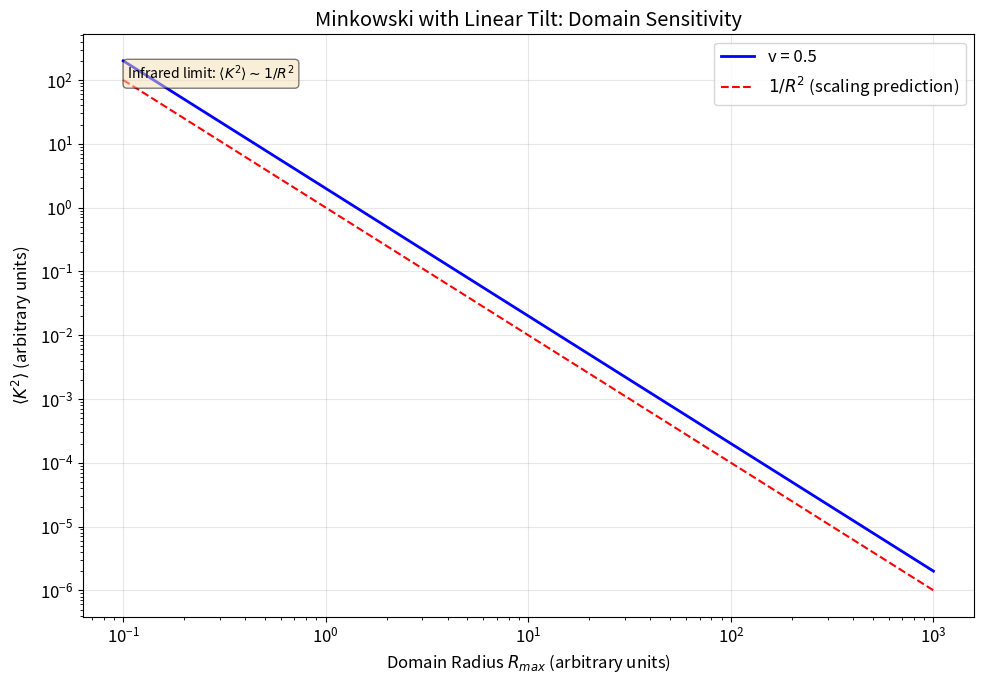
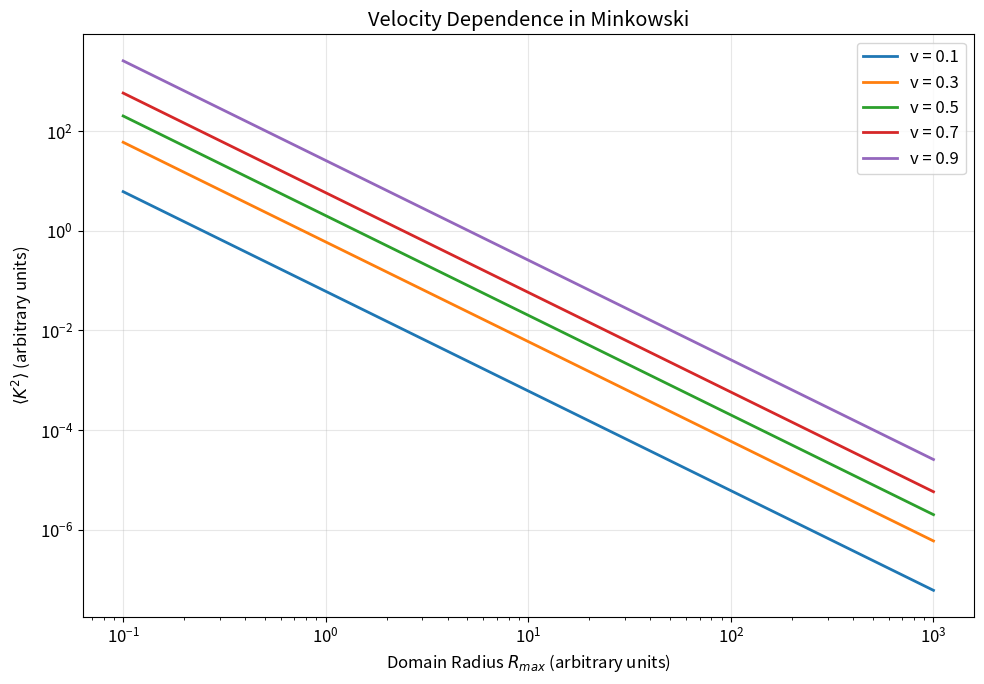
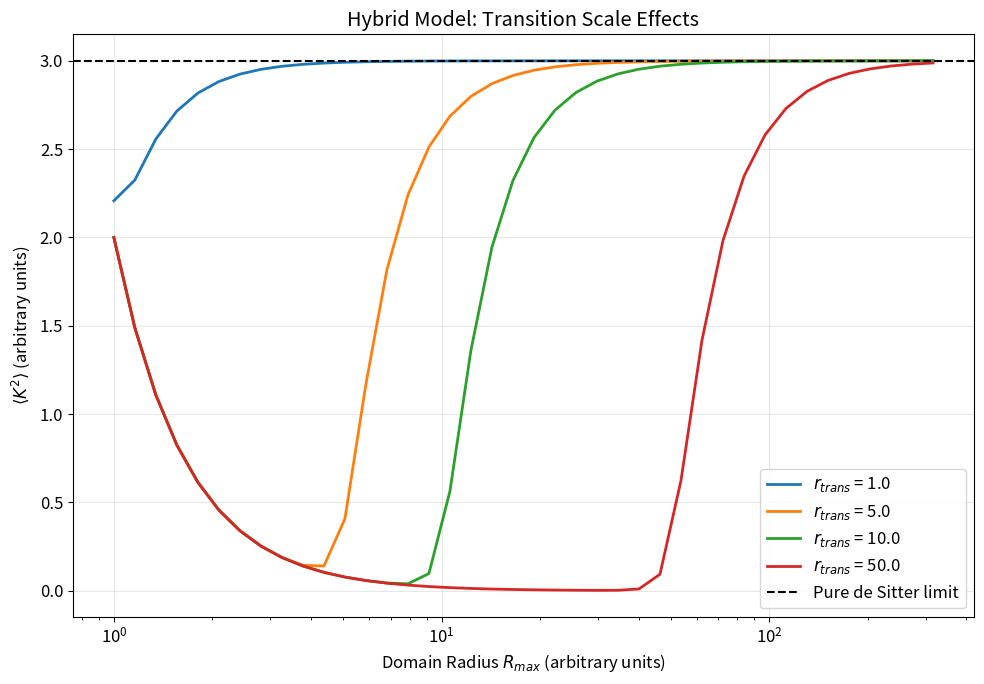
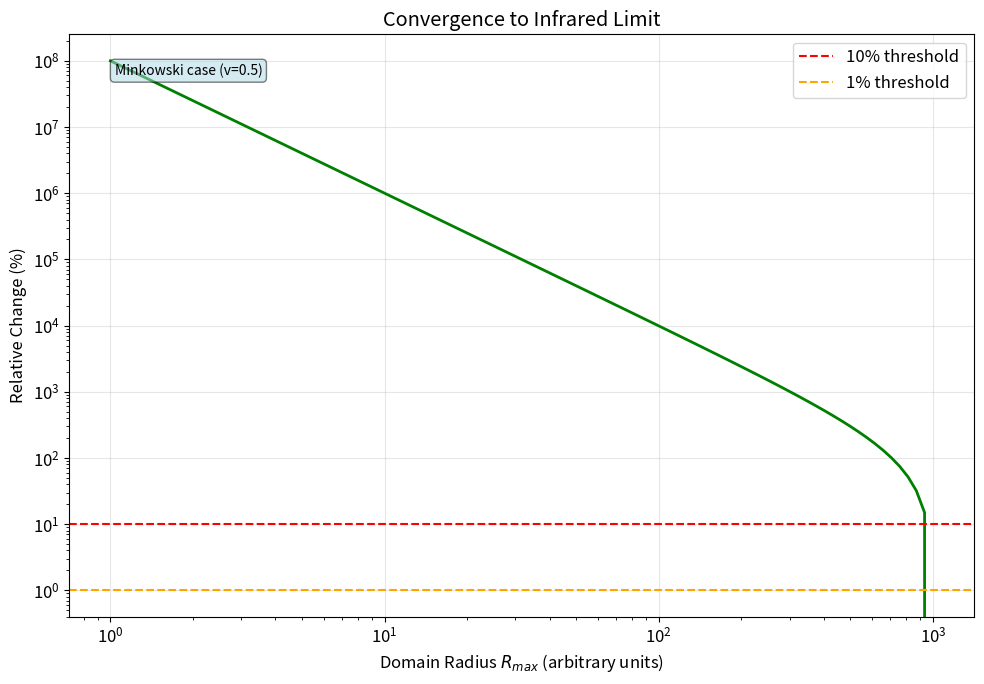

Source code (Python) for these figures, in order:
#!/usr/bin/env python3
"""
Quantitative analysis of causal domain sensitivity for vacuum selection.
Based on "Geometric Vacuum Selection from Constrained Spacetime Foliations"
"""

import numpy as np
import matplotlib.pyplot as plt
from scipy.integrate import quad

# Set up plotting style
plt.rcParams['font.size'] = 12
plt.rcParams['axes.grid'] = True
plt.rcParams['grid.alpha'] = 0.3

# ==============================================================================
# CASE 1: MINKOWSKI WITH LINEAR TILT (Section 4.1)
# ==============================================================================

def K_squared_minkowski(r, v):
    """
    K² for Minkowski with linear tilt (Eq. 23)
    K²(r) = 2v²/[r²(1-v²)]
    """
    if r == 0:
        return np.inf
    return 2 * v**2 / (r**2 * (1 - v**2))

def volume_element_minkowski(r):
    """Volume element for spherical shell: 4πr²"""
    return 4 * np.pi * r**2

def average_K_squared_minkowski(R_max, v):
    """
    Compute ⟨K²⟩ for domain [0, R_max]
    ⟨K²⟩ = ∫ K² dV / ∫ dV
    """
    # I₁ = ∫₀^R_max K²(r) · 4πr² dr
    def integrand_I1(r):
        if r < 1e-10:  # Avoid singularity at r=0
            return 0
        return K_squared_minkowski(r, v) * volume_element_minkowski(r)
    
    I1, _ = quad(integrand_I1, 1e-10, R_max, limit=100)
    
    # I₀ = ∫₀^R_max 4πr² dr = (4π/3)R_max³
    I0 = (4 * np.pi / 3) * R_max**3
    
    return I1 / I0

# Calculate for different domain sizes
v = 0.5  # velocity parameter
R_values = np.logspace(-1, 3, 50)  # 0.1 to 1000
avg_K2_values = [average_K_squared_minkowski(R, v) for R in R_values]

# ==============================================================================
# CASE 2: DE SITTER (Section 4.3)
# ==============================================================================

def K_squared_de_sitter(H):
    """
    K² for de Sitter in Painlevé-Gullstrand coordinates (Eq. 28)
    K² = 3H² (constant everywhere)
    """
    return 3 * H**2

def average_K_squared_de_sitter(R_max, H):
    """
    For de Sitter, K² is constant, so ⟨K²⟩ = K² regardless of domain
    """
    return K_squared_de_sitter(H)

# ==============================================================================
# CASE 3: HYBRID MODEL (Minkowski core + de Sitter exterior)
# ==============================================================================

def K_squared_hybrid(r, v, H, r_transition, smoothness=0.1):
    """
    Hybrid model: Minkowski-like for r < r_transition, de Sitter for r > r_transition
    Use smooth interpolation
    """
    K2_minkowski = K_squared_minkowski(r, v) if r > 1e-10 else 0
    K2_dS = K_squared_de_sitter(H)
    
    # Smooth transition using tanh
    transition_factor = 0.5 * (1 + np.tanh((r - r_transition) / (smoothness * r_transition)))
    
    return (1 - transition_factor) * K2_minkowski + transition_factor * K2_dS

def average_K_squared_hybrid(R_max, v, H, r_transition):
    """Compute ⟨K²⟩ for hybrid model"""
    def integrand_I1(r):
        return K_squared_hybrid(r, v, H, r_transition) * volume_element_minkowski(r)
    
    I1, _ = quad(integrand_I1, 0, R_max, limit=100)
    I0 = (4 * np.pi / 3) * R_max**3
    
    return I1 / I0

# ==============================================================================
# PLOTTING (MODIFICATO PER SALVARE 4 FILE DISTINTI)
# ==============================================================================

print("Generating plots...")

# ----- Plot 1: Minkowski - Domain Size Dependence -----
plt.figure(figsize=(10, 7))
plt.loglog(R_values, avg_K2_values, 'b-', linewidth=2, label=f'v = {v}')
plt.loglog(R_values, 1/R_values**2, 'r--', linewidth=1.5, label='$1/R^2$ (scaling prediction)')
plt.xlabel('Domain Radius $R_{max}$ (arbitrary units)')
plt.ylabel('$\\langle K^2 \\rangle$ (arbitrary units)')
plt.title('Minkowski with Linear Tilt: Domain Sensitivity')
plt.legend()
plt.text(0.05, 0.95, 'Infrared limit: $\\langle K^2 \\rangle \\sim 1/R^2$', 
         transform=plt.gca().transAxes, fontsize=10, verticalalignment='top',
         bbox=dict(boxstyle='round', facecolor='wheat', alpha=0.5))

plt.tight_layout()
plt.savefig('plot_1_minkowski_sensitivity.png', dpi=300)
plt.close() # Chiude la figura per liberare memoria
print("✓ Saved: plot_1_minkowski_sensitivity.png")

# ----- Plot 2: Different velocities -----
plt.figure(figsize=(10, 7))
for v_test in [0.1, 0.3, 0.5, 0.7, 0.9]:
    avg_K2_v = [average_K_squared_minkowski(R, v_test) for R in R_values]
    plt.loglog(R_values, avg_K2_v, linewidth=2, label=f'v = {v_test}')

plt.xlabel('Domain Radius $R_{max}$ (arbitrary units)')
plt.ylabel('$\\langle K^2 \\rangle$ (arbitrary units)')
plt.title('Velocity Dependence in Minkowski')
plt.legend()

plt.tight_layout()
plt.savefig('plot_2_velocity_dependence.png', dpi=300)
plt.close()
print("✓ Saved: plot_2_velocity_dependence.png")

# ----- Plot 3: Hybrid Model - Transition Effects -----
plt.figure(figsize=(10, 7))
H = 1.0  # Hubble parameter
v_hybrid = 0.5
r_trans_values = [1.0, 5.0, 10.0, 50.0]
R_hybrid = np.logspace(0, 2.5, 40)

for r_trans in r_trans_values:
    avg_K2_hybrid = [average_K_squared_hybrid(R, v_hybrid, H, r_trans) for R in R_hybrid]
    plt.semilogx(R_hybrid, avg_K2_hybrid, linewidth=2, label=f'$r_{{trans}}$ = {r_trans}')

plt.axhline(y=3*H**2, color='k', linestyle='--', linewidth=1.5, label='Pure de Sitter limit')
plt.xlabel('Domain Radius $R_{max}$ (arbitrary units)')
plt.ylabel('$\\langle K^2 \\rangle$ (arbitrary units)')
plt.title('Hybrid Model: Transition Scale Effects')
plt.legend()

plt.tight_layout()
plt.savefig('plot_3_hybrid_transition.png', dpi=300)
plt.close()
print("✓ Saved: plot_3_hybrid_transition.png")

# ----- Plot 4: Convergence Analysis -----
plt.figure(figsize=(10, 7))

# Calculate relative change in ⟨K²⟩ as domain increases
R_convergence = np.logspace(0, 3, 100)
avg_K2_conv = np.array([average_K_squared_minkowski(R, 0.5) for R in R_convergence])

# Relative change: |⟨K²⟩(R) - ⟨K²⟩(R_max)| / ⟨K²⟩(R_max)
reference_value = avg_K2_conv[-1]
relative_change = np.abs(avg_K2_conv - reference_value) / reference_value

plt.loglog(R_convergence, relative_change * 100, 'g-', linewidth=2)
plt.axhline(y=10, color='r', linestyle='--', linewidth=1.5, label='10% threshold')
plt.axhline(y=1, color='orange', linestyle='--', linewidth=1.5, label='1% threshold')
plt.xlabel('Domain Radius $R_{max}$ (arbitrary units)')
plt.ylabel('Relative Change (%)')
plt.title('Convergence to Infrared Limit')
plt.legend()
plt.text(0.05, 0.95, 'Minkowski case (v=0.5)', 
         transform=plt.gca().transAxes, fontsize=10, verticalalignment='top',
         bbox=dict(boxstyle='round', facecolor='lightblue', alpha=0.5))

plt.tight_layout()
plt.savefig('plot_4_convergence_analysis.png', dpi=300)
plt.close()
print("✓ Saved: plot_4_convergence_analysis.png")

# ==============================================================================
# QUANTITATIVE RESULTS TABLE (INVARIATO)
# ==============================================================================

print("\n" + "="*80)
print("QUANTITATIVE SENSITIVITY ANALYSIS")
print("="*80)

print("\n1. MINKOWSKI WITH LINEAR TILT (v = 0.5)")
print("-" * 80)
print(f"{'Domain Radius':<20} {'⟨K²⟩':<20} {'Relative to R=1000':<25}")
print("-" * 80)

R_test = [1, 10, 100, 1000]
K2_values = [average_K_squared_minkowski(R, 0.5) for R in R_test]
K2_ref = K2_values[-1]

for R, K2 in zip(R_test, K2_values):
    rel_diff = abs(K2 - K2_ref) / K2_ref * 100
    print(f"{R:<20} {K2:<20.6f} {rel_diff:<25.2f}%")

print(f"\nScaling behavior: ⟨K²⟩ ∝ R^α where α ≈ {np.log(K2_values[-1]/K2_values[0]) / np.log(R_test[-1]/R_test[0]):.3f}")
print("Expected: α = -2 for infrared limit")

print("\n2. DE SITTER CASE (H = 1.0)")
print("-" * 80)
print(f"K² = 3H² = {3 * 1.0**2:.6f} (constant, independent of domain)")
print("Domain sensitivity: NONE (homogeneous spacetime)")

print("\n3. HYBRID MODEL SENSITIVITY")
print("-" * 80)
print(f"{'Transition r':<15} {'R_max=10':<15} {'R_max=50':<15} {'R_max=100':<15}")
print("-" * 80)

for r_trans in [1.0, 5.0, 10.0]:
    K2_10 = average_K_squared_hybrid(10, 0.5, 1.0, r_trans)
    K2_50 = average_K_squared_hybrid(50, 0.5, 1.0, r_trans)
    K2_100 = average_K_squared_hybrid(100, 0.5, 1.0, r_trans)
    print(f"{r_trans:<15.1f} {K2_10:<15.6f} {K2_50:<15.6f} {K2_100:<15.6f}")

print("\n4. CONVERGENCE CRITERIA")
print("-" * 80)
print("For Minkowski case (v=0.5), domain radius required for:")

for threshold in [10, 5, 1, 0.1]:
    # Find R where relative change < threshold%
    for R in R_convergence:
        K2 = average_K_squared_minkowski(R, 0.5)
        rel_change = abs(K2 - reference_value) / reference_value * 100
        if rel_change < threshold:
            print(f"  {threshold}% accuracy: R > {R:.1f}")
            break

print("\n5. VELOCITY PARAMETER SENSITIVITY")
print("-" * 80)
print(f"{'Velocity v':<15} {'⟨K²⟩ at R=10':<20} {'⟨K²⟩ at R=100':<20}")
print("-" * 80)

for v_test in [0.1, 0.3, 0.5, 0.7, 0.9]:
    K2_10 = average_K_squared_minkowski(10, v_test)
    K2_100 = average_K_squared_minkowski(100, v_test)
    print(f"{v_test:<15.1f} {K2_10:<20.6f} {K2_100:<20.6f}")

print("\n" + "="*80)
print("KEY FINDINGS:")
print("="*80)
print("""
1. MINKOWSKI SENSITIVITY: HIGH
   - ⟨K²⟩ ∝ 1/R^2 in infrared limit
   - Requires R >> transition scale for convergence
   - Domain choice CRITICAL for vacuum selection

2. DE SITTER SENSITIVITY: NONE
   - K² constant everywhere
   - Result independent of domain size
   - Vacuum selection ROBUST

3. HYBRID MODELS: MODERATE
   - Sensitive to R_max/r_transition ratio
   - Converges to dominant component when R >> r_transition
   - Physical interpretation: dominant geometry determines vacuum

4. PRACTICAL IMPLICATION:
   - For inhomogeneous spacetimes: domain choice affects vacuum selection
   - For homogeneous spacetimes: domain choice irrelevant
   - Physical cutoff (e.g., cosmological horizon) may naturally define D_Θ
""")

print("\n✓ Analysis complete! 4 Plots saved in the current directory.")
